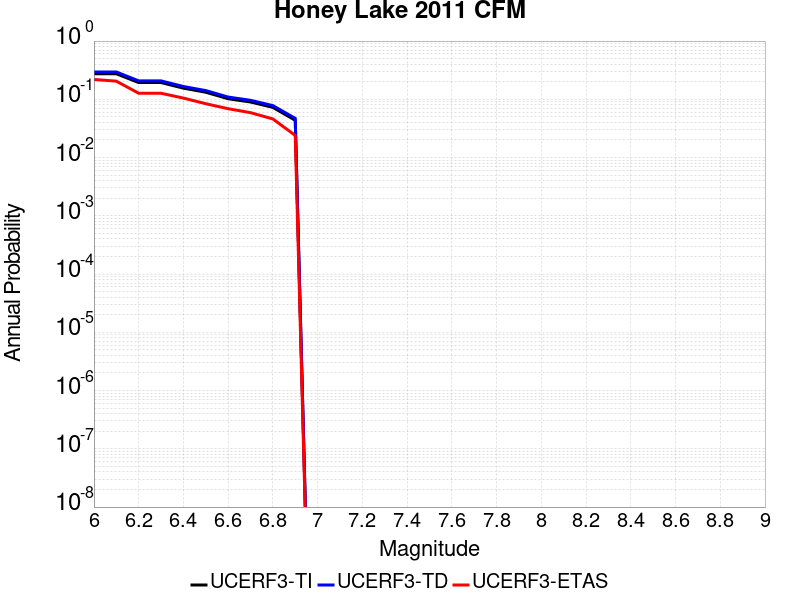

The data file committed next to this chart (first rows):
Magnitude, UCERF3-TI Prob, UCERF3-TD Prob, UCERF3-ETAS Prob
6.0, 0.2747, 0.2948, 0.219
6.1, 0.2747, 0.2948, 0.205
6.2, 0.194, 0.2072, 0.127
6.3, 0.194, 0.2072, 0.127
6.4, 0.1555, 0.1659, 0.105
6.5, 0.1323, 0.1412, 0.084
6.6, 0.1023, 0.1093, 0.069
6.7, 0.08994, 0.09615, 0.059
6.8, 0.07275, 0.07793, 0.046
6.9, 0.0437, 0.04708, 0.024
